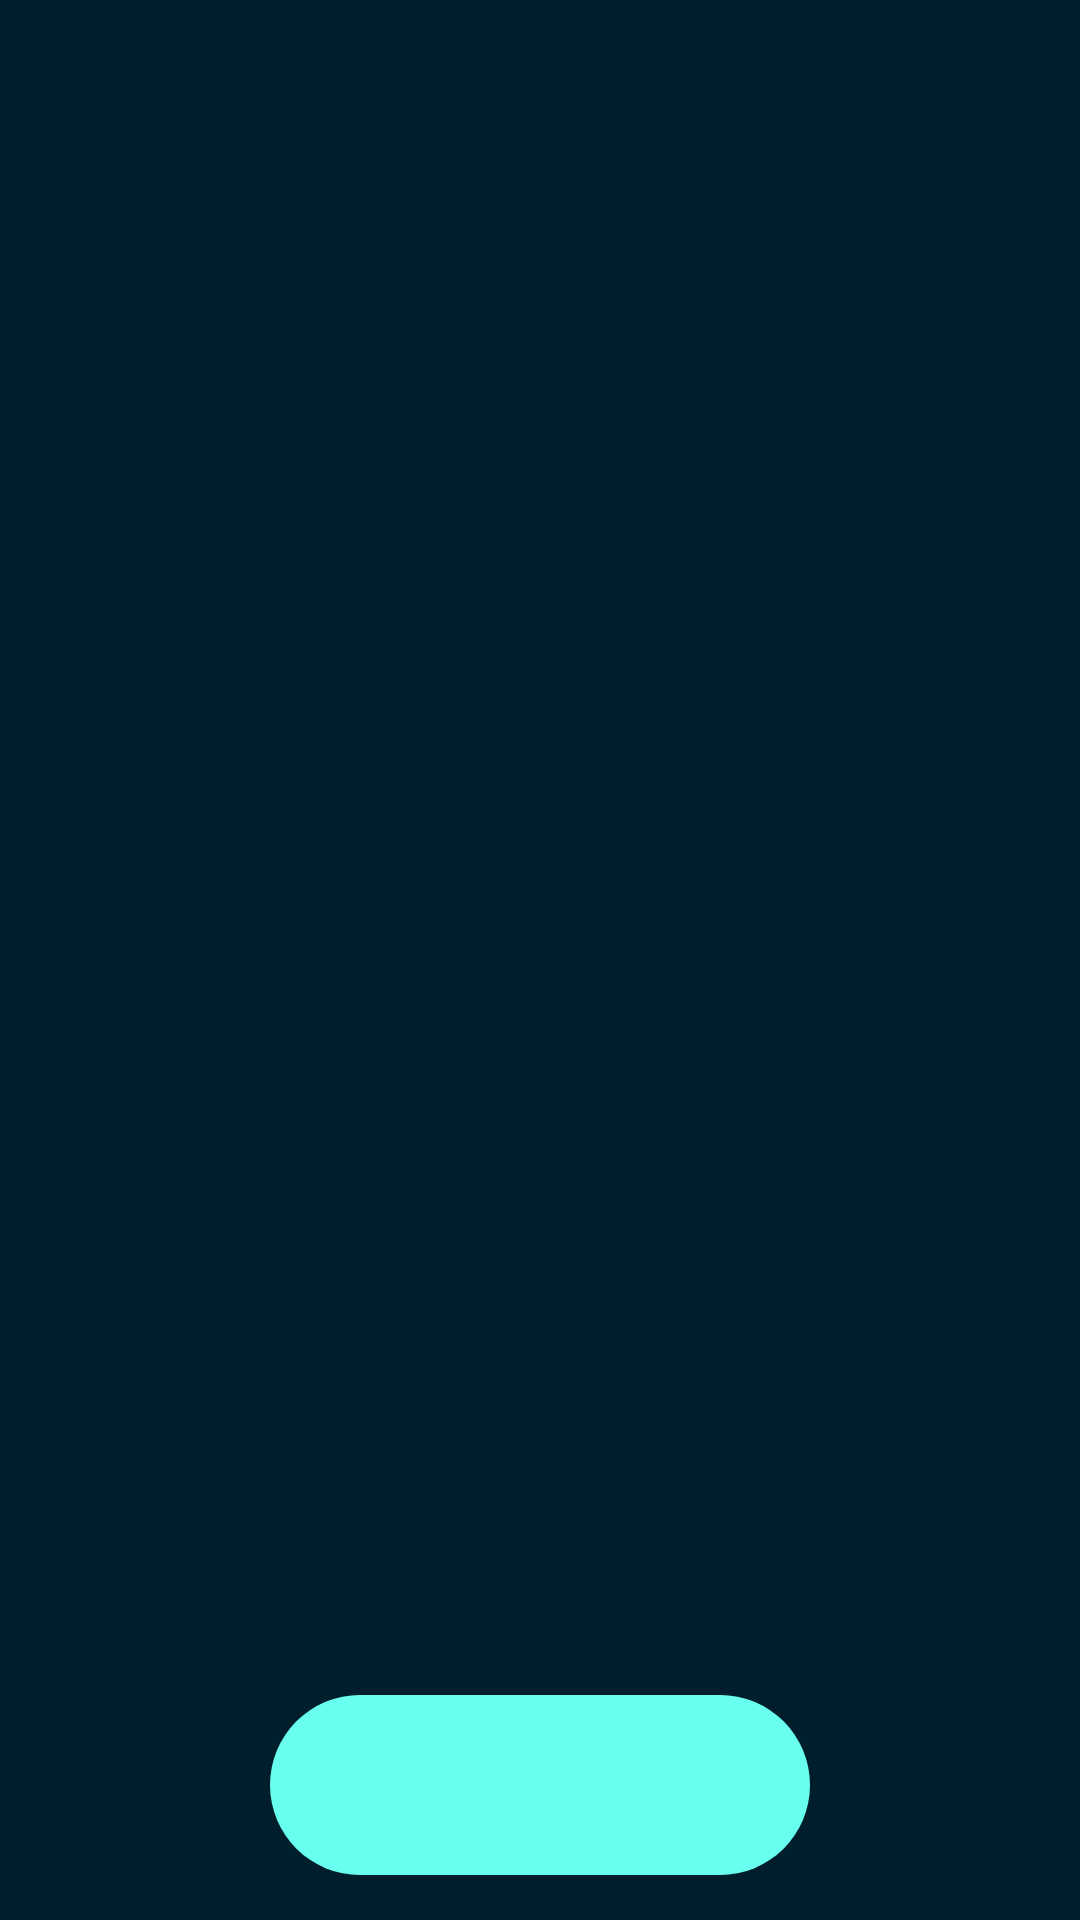

Android layout source for this screen:
<!-- AndroidManifest.xml: application theme Theme.AmoledWallpaper -->
<!-- res/layout/activity_main.xml -->
<?xml version="1.0" encoding="utf-8"?>
<RelativeLayout xmlns:android="http://schemas.android.com/apk/res/android"
    xmlns:app="http://schemas.android.com/apk/res-auto"
    xmlns:tools="http://schemas.android.com/tools"
    android:layout_width="match_parent"
    android:layout_height="match_parent"
    android:background="@color/appBg"
    tools:context=".wallpaperFirebase.MainActivity">

    <FrameLayout
        android:id="@+id/fragmentReplace"
        android:layout_width="match_parent"
        android:layout_height="match_parent" />

    <LinearLayout
        android:id="@+id/bottomnavBar"
        style="@style/NavigationBarStyle"
        android:layout_width="match_parent"
        android:layout_height="60dp"
        android:layout_alignParentBottom="true"
        android:layout_marginStart="90dp"
        android:layout_marginEnd="90dp"
        android:layout_marginBottom="15dp"
        android:orientation="horizontal"
        tools:ignore="DisableBaselineAlignment">

        <FrameLayout
            android:id="@+id/homefl"
            android:layout_width="match_parent"
            android:layout_height="match_parent"
            android:layout_weight="1">

            <ImageView
                android:id="@+id/ic_home"
                android:layout_width="22dp"
                android:layout_height="22dp"
                android:layout_gravity="center"
                android:src="@drawable/home"
                tools:ignore="ContentDescription" />

        </FrameLayout>

        <FrameLayout
            android:id="@+id/downloadfl"
            android:layout_width="match_parent"
            android:layout_height="match_parent"
            android:layout_weight="1">

            <ImageView
                android:id="@+id/ic_download"
                android:layout_width="22dp"
                android:layout_height="22dp"
                android:layout_gravity="center"
                android:src="@drawable/download"
                tools:ignore="ContentDescription" />

        </FrameLayout>

    </LinearLayout>


</RelativeLayout>
<!-- resources referenced by this layout -->
<resources>
  <color name="appBg">#001E2B</color>
  <style name="NavigationBarStyle" parent="Widget.Design.BottomNavigationView">
          <item name="android:background">@drawable/bottom_nav_background</item>
      </style>
  <style name="Theme.AmoledWallpaper" parent="Base.Theme.AmoledWallpaper" />
  <!-- drawable bottom_nav_background (drawable) -->
  <?xml version="1.0" encoding="utf-8"?>
  <shape xmlns:android="http://schemas.android.com/apk/res/android">
      <solid android:color="#68FFEE" />
      <corners android:radius="50dp" />
  </shape>
  <style name="Base.Theme.AmoledWallpaper" parent="Theme.MaterialComponents.DayNight.NoActionBar">
          
          <item name="android:navigationBarColor">@android:color/transparent</item>
          <item name="android:windowTranslucentNavigation">true</item>
          <item name="android:statusBarColor">@color/statusBar</item>
          
      </style>
  <color name="statusBar">#00293A</color>
</resources>
